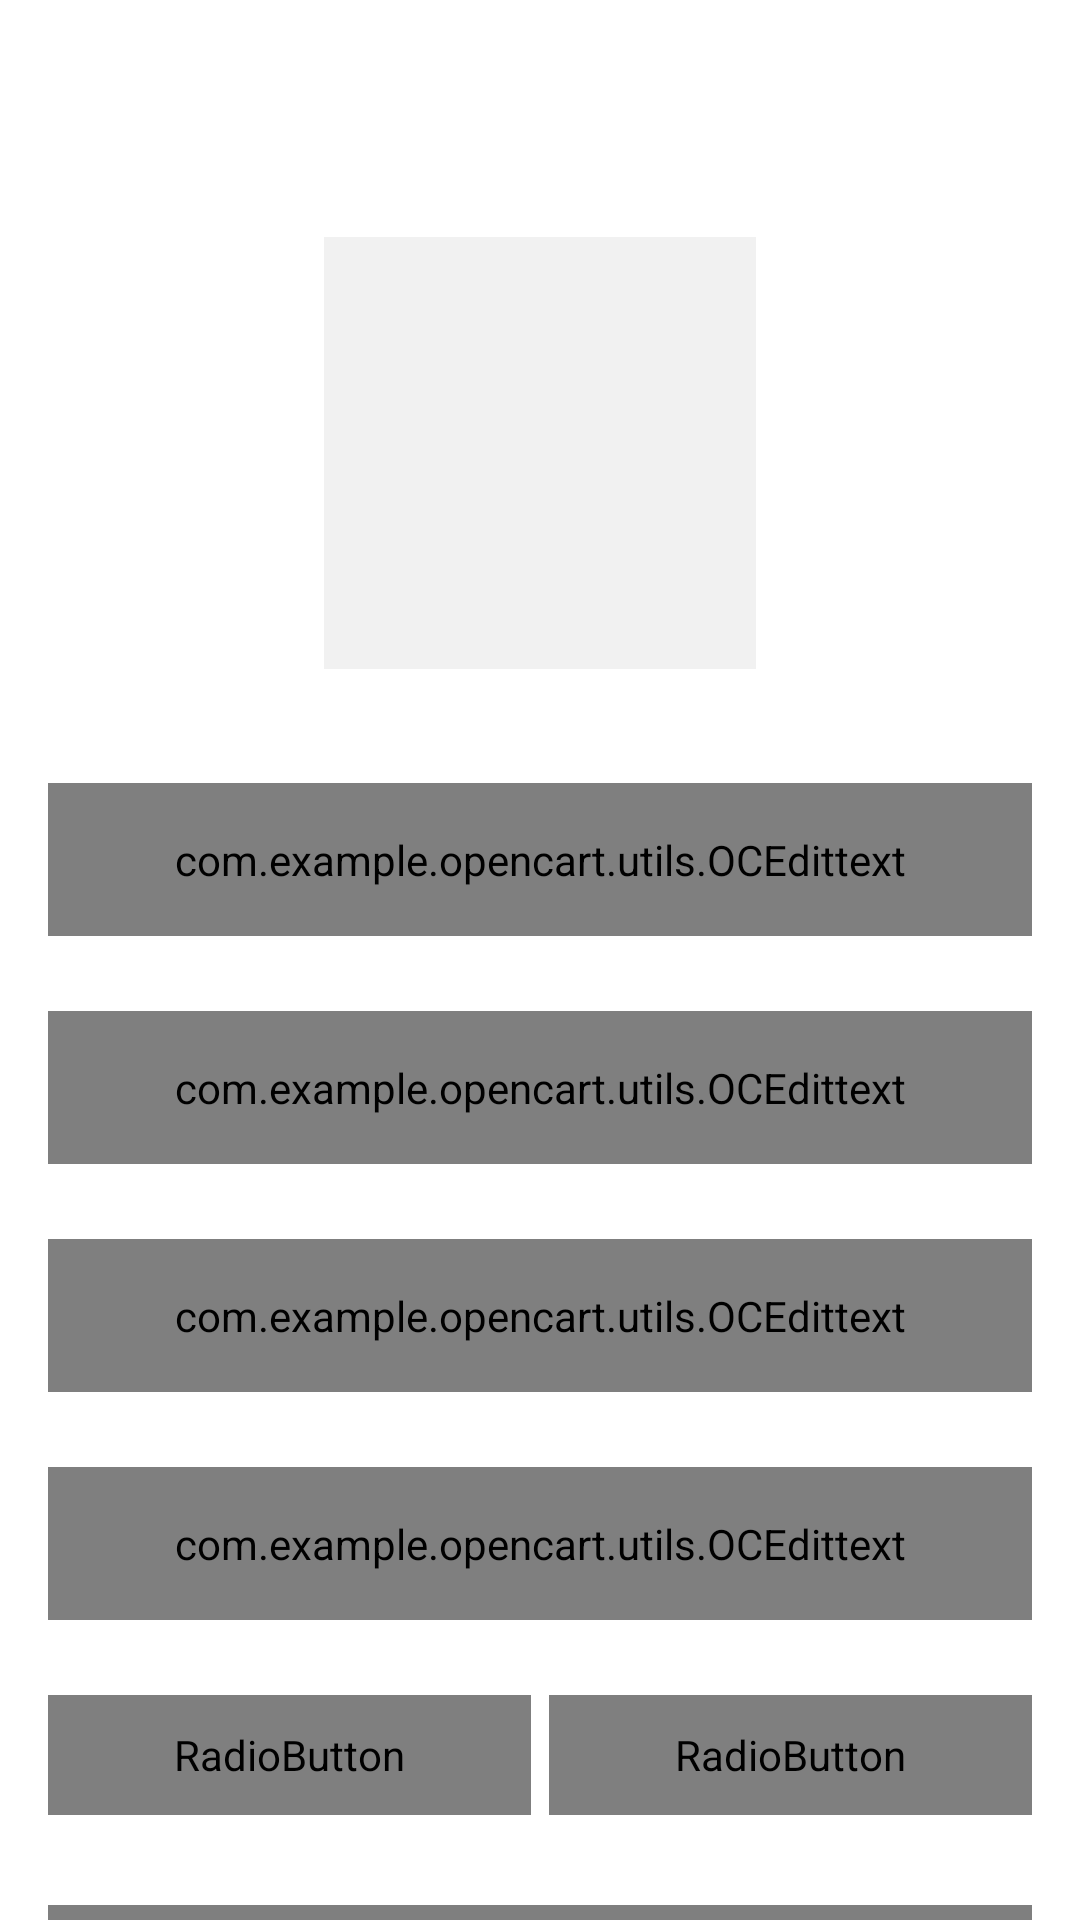

Android layout source for this screen:
<!-- AndroidManifest.xml: activity theme Theme.OpenCartSplash -->
<!-- res/layout/activity_user_profile.xml -->
<?xml version="1.0" encoding="utf-8"?>
<androidx.constraintlayout.widget.ConstraintLayout xmlns:android="http://schemas.android.com/apk/res/android"
    xmlns:app="http://schemas.android.com/apk/res-auto"
    xmlns:tools="http://schemas.android.com/tools"
    android:layout_width="match_parent"
    android:layout_height="match_parent"
    android:background="@color/white"
    tools:context=".activities.UserProfileActivity">

    <androidx.appcompat.widget.Toolbar
        android:id="@+id/toolbar_user_profile_activity"
        android:layout_width="match_parent"
        android:layout_height="?attr/actionBarSize"
        android:background="@drawable/app_gradient_color_background"
        app:layout_constraintEnd_toEndOf="parent"
        app:layout_constraintStart_toStartOf="parent"
        app:layout_constraintTop_toTopOf="parent">

        <TextView
            android:id="@+id/tv_title"
            android:layout_width="match_parent"
            android:layout_height="match_parent"
            android:gravity="center"
            android:paddingStart="@dimen/toolbar_title_paddingStart"
            android:paddingEnd="0dp"
            android:text="@string/title_complete_profile"
            android:textColor="@color/white"
            android:textSize="@dimen/toolbar_title_text_size"
            android:textStyle="bold" />

    </androidx.appcompat.widget.Toolbar>

    <ScrollView
        android:layout_width="match_parent"
        android:layout_height="0dp"
        android:fillViewport="true"
        android:scrollbars="none"
        app:layout_constraintBottom_toBottomOf="parent"
        app:layout_constraintEnd_toEndOf="parent"
        app:layout_constraintStart_toStartOf="parent"
        app:layout_constraintTop_toBottomOf="@id/toolbar_user_profile_activity">

        <androidx.constraintlayout.widget.ConstraintLayout
            android:layout_width="match_parent"
            android:layout_height="wrap_content">

            <FrameLayout
                android:id="@+id/fl_user_image"
                android:layout_width="@dimen/profile_user_image_size"
                android:layout_height="@dimen/profile_user_image_size"
                android:layout_marginTop="@dimen/profile_user_image_marginTop"
                app:layout_constraintEnd_toEndOf="parent"
                app:layout_constraintStart_toStartOf="parent"
                app:layout_constraintTop_toTopOf="parent">

                <ImageView
                    android:id="@+id/iv_user_photo"
                    android:layout_width="match_parent"
                    android:layout_height="match_parent"
                    android:layout_margin="@dimen/profile_user_photo_margin"
                    android:background="@color/colorLightGrey"
                    android:contentDescription="@string/content_description"
                    android:scaleType="centerCrop"
                    android:src="@drawable/ic_user_placeholder" />

                <View
                    android:layout_width="match_parent"
                    android:layout_height="match_parent"
                    android:background="@drawable/user_image_background" />
            </FrameLayout>

            <com.google.android.material.textfield.TextInputLayout
                android:id="@+id/til_first_name"
                style="@style/Widget.MaterialComponents.TextInputLayout.OutlinedBox"
                android:layout_width="match_parent"
                android:layout_height="wrap_content"
                android:layout_marginStart="16dp"
                android:layout_marginTop="35dp"
                android:layout_marginEnd="16dp"
                android:hint="@string/hint_first_name"
                android:textColorHint="@color/colorSecondaryText"
                app:layout_constraintEnd_toEndOf="parent"
                app:layout_constraintStart_toStartOf="parent"
                app:layout_constraintTop_toBottomOf="@id/fl_user_image">

                <com.example.opencart.utils.OCEdittext
                    android:id="@+id/et_first_name"
                    android:layout_width="match_parent"
                    android:layout_height="wrap_content"
                    android:inputType="text"
                    android:padding="@dimen/et_padding"
                    android:textColor="@color/colorPrimaryText"
                    android:textSize="@dimen/et_textSize"
                    tools:ignore="SpeakableTextPresentCheck" />
            </com.google.android.material.textfield.TextInputLayout>

            <com.google.android.material.textfield.TextInputLayout
                android:id="@+id/til_last_name"
                style="@style/Widget.MaterialComponents.TextInputLayout.OutlinedBox"
                android:layout_width="match_parent"
                android:layout_height="wrap_content"
                android:layout_marginStart="16dp"
                android:layout_marginTop="25dp"
                android:layout_marginEnd="16dp"
                android:hint="@string/hint_last_name"
                android:textColorHint="@color/colorSecondaryText"
                app:layout_constraintEnd_toEndOf="parent"
                app:layout_constraintStart_toStartOf="parent"
                app:layout_constraintTop_toBottomOf="@id/til_first_name">

                <com.example.opencart.utils.OCEdittext
                    android:id="@+id/et_last_name"
                    android:layout_width="match_parent"
                    android:layout_height="wrap_content"
                    android:inputType="text"
                    android:padding="@dimen/et_padding"
                    android:textColor="@color/colorPrimaryText"
                    android:textSize="@dimen/et_textSize"
                    tools:ignore="SpeakableTextPresentCheck" />
            </com.google.android.material.textfield.TextInputLayout>

            <com.google.android.material.textfield.TextInputLayout
                android:id="@+id/til_email"
                style="@style/Widget.MaterialComponents.TextInputLayout.OutlinedBox"
                android:layout_width="match_parent"
                android:layout_height="wrap_content"
                android:layout_marginStart="16dp"
                android:layout_marginTop="25dp"
                android:layout_marginEnd="16dp"
                android:hint="@string/et_hint_email_id"
                android:textColorHint="@color/colorSecondaryText"
                app:layout_constraintEnd_toEndOf="parent"
                app:layout_constraintStart_toStartOf="parent"
                app:layout_constraintTop_toBottomOf="@id/til_last_name">

                <com.example.opencart.utils.OCEdittext
                    android:id="@+id/et_email"
                    android:layout_width="match_parent"
                    android:layout_height="wrap_content"
                    android:inputType="textEmailAddress"
                    android:padding="@dimen/et_padding"
                    android:textColor="@color/colorPrimaryText"
                    android:textSize="@dimen/et_textSize"
                    tools:ignore="SpeakableTextPresentCheck" />
            </com.google.android.material.textfield.TextInputLayout>

            <com.google.android.material.textfield.TextInputLayout
                android:id="@+id/til_mobile_number"
                style="@style/Widget.MaterialComponents.TextInputLayout.OutlinedBox"
                android:layout_width="match_parent"
                android:layout_height="wrap_content"
                android:layout_marginStart="16dp"
                android:layout_marginTop="25dp"
                android:layout_marginEnd="16dp"
                android:hint="@string/et_hint_mobile_number"
                android:textColorHint="@color/colorSecondaryText"
                app:layout_constraintEnd_toEndOf="parent"
                app:layout_constraintStart_toStartOf="parent"
                app:layout_constraintTop_toBottomOf="@id/til_email">

                <com.example.opencart.utils.OCEdittext
                    android:id="@+id/et_mobile_number"
                    android:layout_width="match_parent"
                    android:layout_height="wrap_content"
                    android:inputType="phone"
                    android:padding="@dimen/et_padding"
                    android:textColor="@color/colorPrimaryText"
                    android:textSize="@dimen/et_textSize"
                    tools:ignore="SpeakableTextPresentCheck" />
            </com.google.android.material.textfield.TextInputLayout>

            <RadioGroup
                android:id="@+id/rg_gender"
                android:layout_width="match_parent"
                android:layout_height="@dimen/profile_radio_button_height"
                android:layout_marginStart="16dp"
                android:layout_marginTop="25dp"
                android:layout_marginEnd="16dp"
                android:orientation="horizontal"
                app:layout_constraintBottom_toTopOf="@id/btn_save"
                app:layout_constraintEnd_toEndOf="parent"
                app:layout_constraintStart_toStartOf="parent"
                app:layout_constraintTop_toBottomOf="@id/til_mobile_number">

                <RadioButton
                    android:id="@+id/rb_male"
                    android:layout_width="0dp"
                    android:layout_height="match_parent"
                    android:layout_marginEnd="@dimen/profile_radio_button_marginStartEnd"
                    android:layout_weight="1"
                    android:background="@drawable/drawable_gender_tab_selector"
                    android:button="@null"
                    android:checked="true"
                    android:gravity="center"
                    android:text="@string/rb_lbl_male"
                    android:textColor="@drawable/drawable_gender_tab_text_color_selector"
                    android:textStyle="bold" />

                <RadioButton
                    android:id="@+id/rb_female"
                    android:layout_width="0dp"
                    android:layout_height="match_parent"
                    android:layout_marginStart="@dimen/profile_radio_button_marginStartEnd"
                    android:layout_weight="1"
                    android:background="@drawable/drawable_gender_tab_selector"
                    android:button="@null"
                    android:gravity="center"
                    android:text="@string/rb_lbl_female"
                    android:textColor="@drawable/drawable_gender_tab_text_color_selector"
                    android:textStyle="bold" />
            </RadioGroup>

            <com.example.opencart.utils.OCButton
                android:id="@+id/btn_save"
                android:layout_width="match_parent"
                android:layout_height="wrap_content"
                android:layout_gravity="center"
                android:layout_marginStart="16dp"
                android:layout_marginTop="30dp"
                android:layout_marginEnd="16dp"
                android:layout_marginBottom="20dp"
                android:background="@drawable/button_background"
                android:foreground="?attr/selectableItemBackground"
                android:gravity="center"
                android:paddingTop="@dimen/btn_padding"
                android:paddingBottom="@dimen/btn_padding"
                android:text="@string/btn_lbl_save"
                android:textColor="@android:color/white"
                android:textSize="@dimen/btn_textSize"
                app:layout_constraintBottom_toBottomOf="parent"
                app:layout_constraintEnd_toEndOf="parent"
                app:layout_constraintStart_toStartOf="parent"
                app:layout_constraintTop_toBottomOf="@id/rg_gender" />

        </androidx.constraintlayout.widget.ConstraintLayout>
    </ScrollView>
</androidx.constraintlayout.widget.ConstraintLayout>
<!-- resources referenced by this layout -->
<resources>
  <color name="colorLightGrey">#F1F1F1</color>
  <color name="colorPrimaryText">#222934</color>
  <color name="colorSecondaryText">#989898</color>
  <color name="white">#FFFFFFFF</color>
  <dimen name="btn_padding">8dp</dimen>
  <dimen name="btn_textSize">18sp</dimen>
  <dimen name="et_padding">16dp</dimen>
  <dimen name="et_textSize">16sp</dimen>
  <dimen name="profile_radio_button_height">40dp</dimen>
  <dimen name="profile_radio_button_marginStartEnd">3dp</dimen>
  <dimen name="profile_user_image_marginTop">20dp</dimen>
  <dimen name="profile_user_image_size">150dp</dimen>
  <dimen name="profile_user_photo_margin">3dp</dimen>
  <dimen name="toolbar_title_paddingStart">5dp</dimen>
  <dimen name="toolbar_title_text_size">18sp</dimen>
  <string name="btn_lbl_save">Save</string>
  <string name="content_description">image</string>
  <string name="et_hint_email_id">Email ID</string>
  <string name="et_hint_mobile_number">Mobile Number</string>
  <string name="hint_first_name">First name</string>
  <string name="hint_last_name">Last name</string>
  <string name="rb_lbl_female">FEMALE</string>
  <string name="rb_lbl_male">MALE </string>
  <string name="title_complete_profile">COMPLETE PROFILE</string>
  <style name="Theme.OpenCartSplash" parent="Theme.MaterialComponents.DayNight.NoActionBar">
          <item name="android:windowBackground">@drawable/splash_screen_background</item>
          
          <item name="colorPrimary">@color/colorPrimary</item>
          <item name="colorPrimaryVariant">@color/colorPrimaryDark</item>
          <item name="colorOnPrimary">@color/white</item>
          
          <item name="colorSecondary">@color/teal_200</item>
          <item name="colorSecondaryVariant">@color/teal_700</item>
          <item name="colorOnSecondary">@color/black</item>
          
          <item name="android:statusBarColor">?attr/colorPrimaryVariant</item>
          
      </style>
  <color name="colorPrimary">#ED2173</color>
  <color name="colorPrimaryDark">#222934</color>
  <color name="teal_200">#FF03DAC5</color>
  <color name="teal_700">#FF018786</color>
  <color name="black">#FF000000</color>
</resources>
